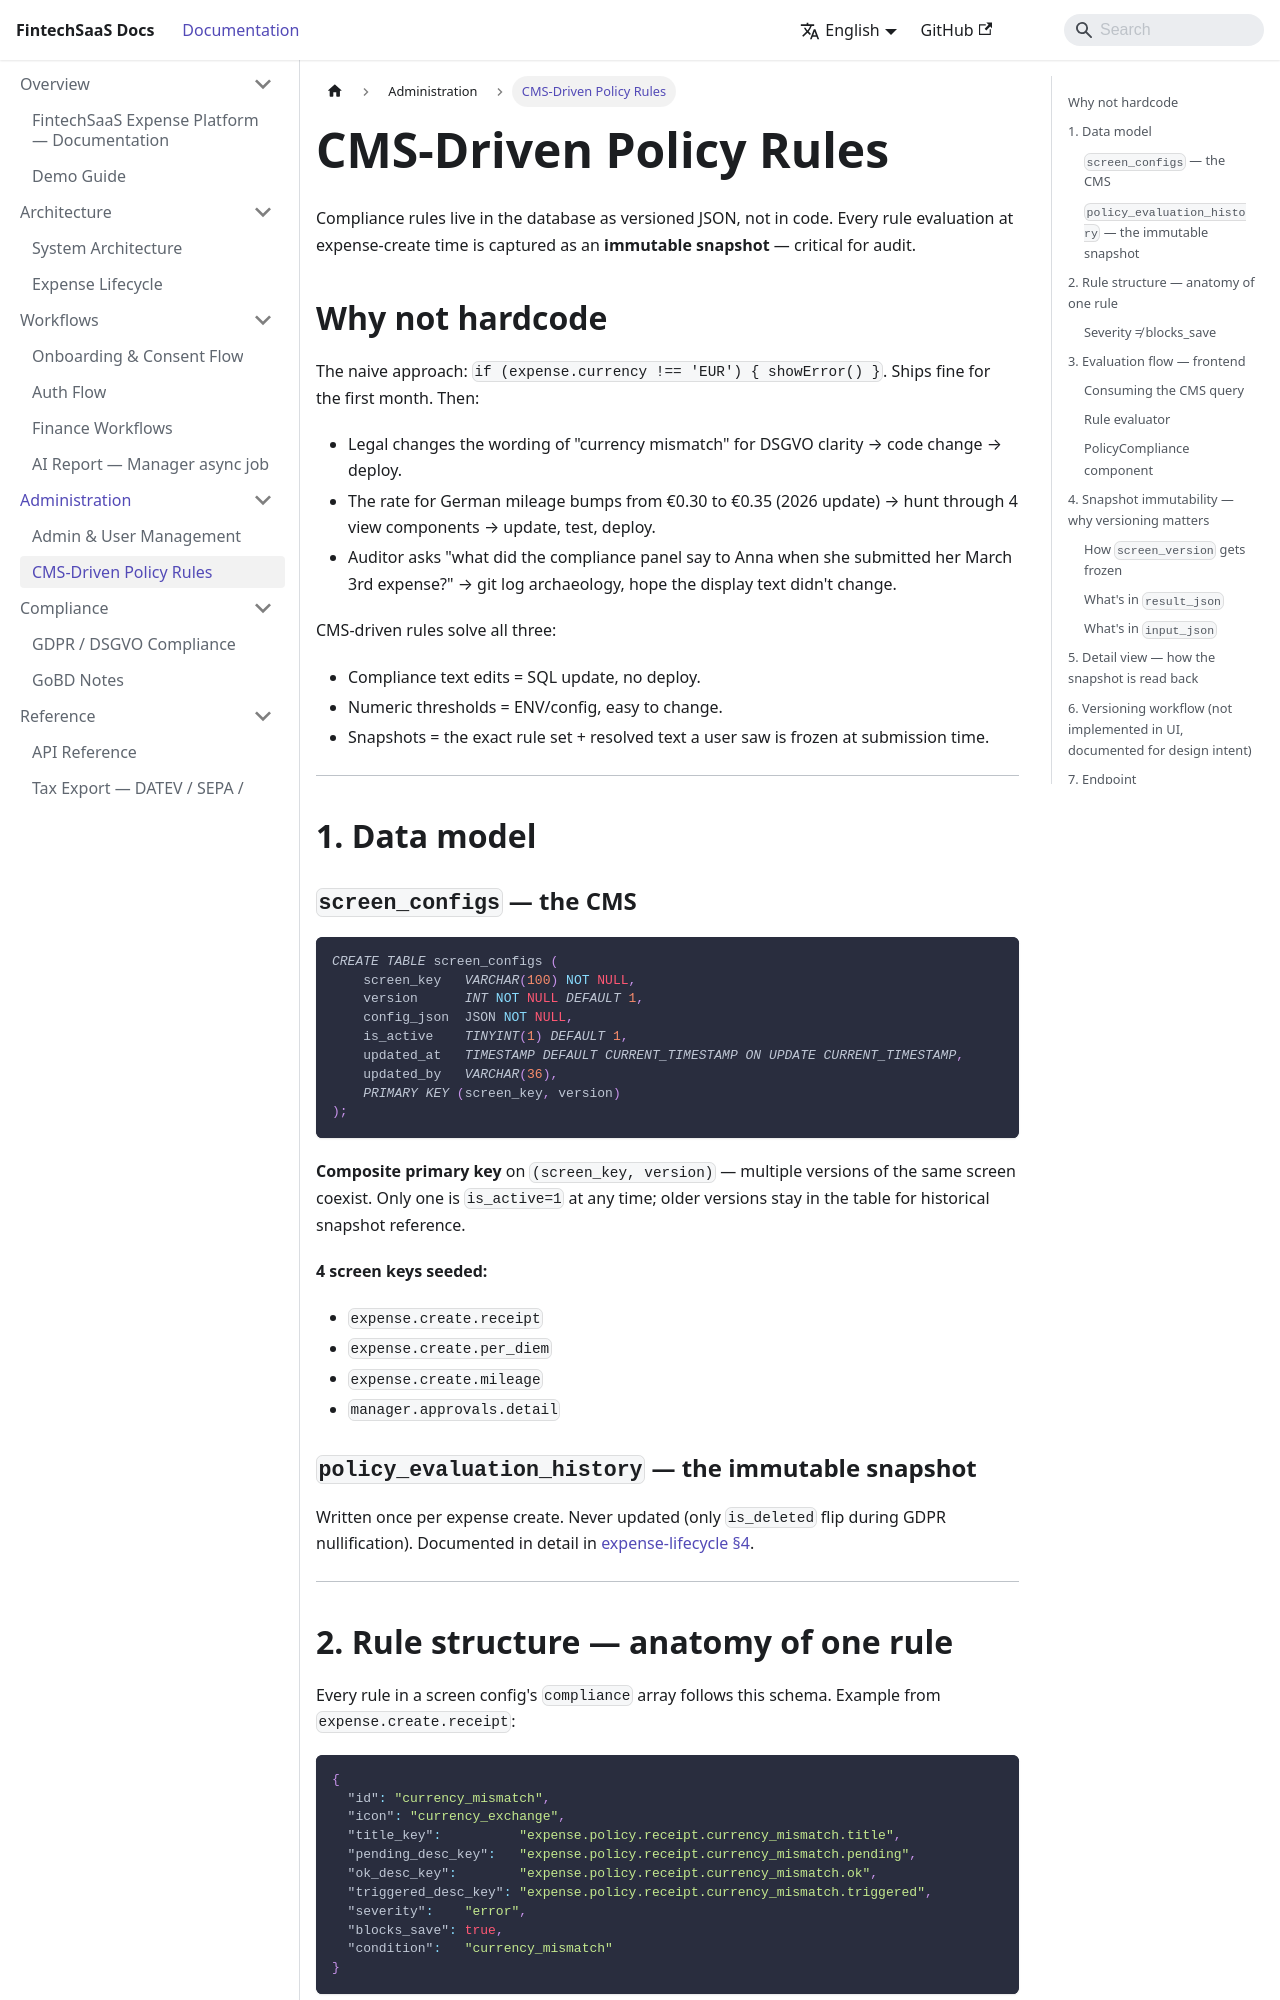

repository: vkhoa1610/portfolio-fullstack · page: cms-policy-rules.html · generator: docusaurus

# CMS-Driven Policy Rules

Compliance rules live in the database as versioned JSON, not in code. Every rule evaluation at expense-create time is captured as an **immutable snapshot** — critical for audit.

## Why not hardcode

The naive approach: `if (expense.currency !== 'EUR') { showError() }`. Ships fine for the first month. Then:

- Legal changes the wording of "currency mismatch" for DSGVO clarity → code change → deploy.
- The rate for German mileage bumps from €0.30 to €0.35 (2026 update) → hunt through 4 view components → update, test, deploy.
- Auditor asks "what did the compliance panel say to Anna when she submitted her March 3rd expense?" → git log archaeology, hope the display text didn't change.

CMS-driven rules solve all three:
- Compliance text edits = SQL update, no deploy.
- Numeric thresholds = ENV/config, easy to change.
- Snapshots = the exact rule set + resolved text a user saw is frozen at submission time.

---

## 1. Data model

```mermaid
erDiagram
    screen_configs ||--o{ policy_evaluation_history : "screen_key + version"

    screen_configs {
        varchar screen_key PK
        int version PK
        json config_json
        tinyint is_active
        timestamp updated_at
        varchar updated_by
    }
    policy_evaluation_history {
        bigint id PK
        varchar domain
        varchar entity_type
        bigint entity_id
        varchar event_type
        varchar screen_key
        int screen_version
        json result_json
        json input_json
        varchar created_by
        timestamp created_at
    }
```

### `screen_configs` — the CMS

```sql
CREATE TABLE screen_configs (
    screen_key   VARCHAR(100) NOT NULL,
    version      INT NOT NULL DEFAULT 1,
    config_json  JSON NOT NULL,
    is_active    TINYINT(1) DEFAULT 1,
    updated_at   TIMESTAMP DEFAULT CURRENT_TIMESTAMP ON UPDATE CURRENT_TIMESTAMP,
    updated_by   VARCHAR(36),
    PRIMARY KEY (screen_key, version)
);
```

**Composite primary key** on `(screen_key, version)` — multiple versions of the same screen coexist. Only one is `is_active=1` at any time; older versions stay in the table for historical snapshot reference.

**4 screen keys seeded:**
- `expense.create.receipt`
- `expense.create.per_diem`
- `expense.create.mileage`
- `manager.approvals.detail`

### `policy_evaluation_history` — the immutable snapshot

Written once per expense create. Never updated (only `is_deleted` flip during GDPR nullification). Documented in detail in [expense-lifecycle §4](/wiki/expense-lifecycle).

---
